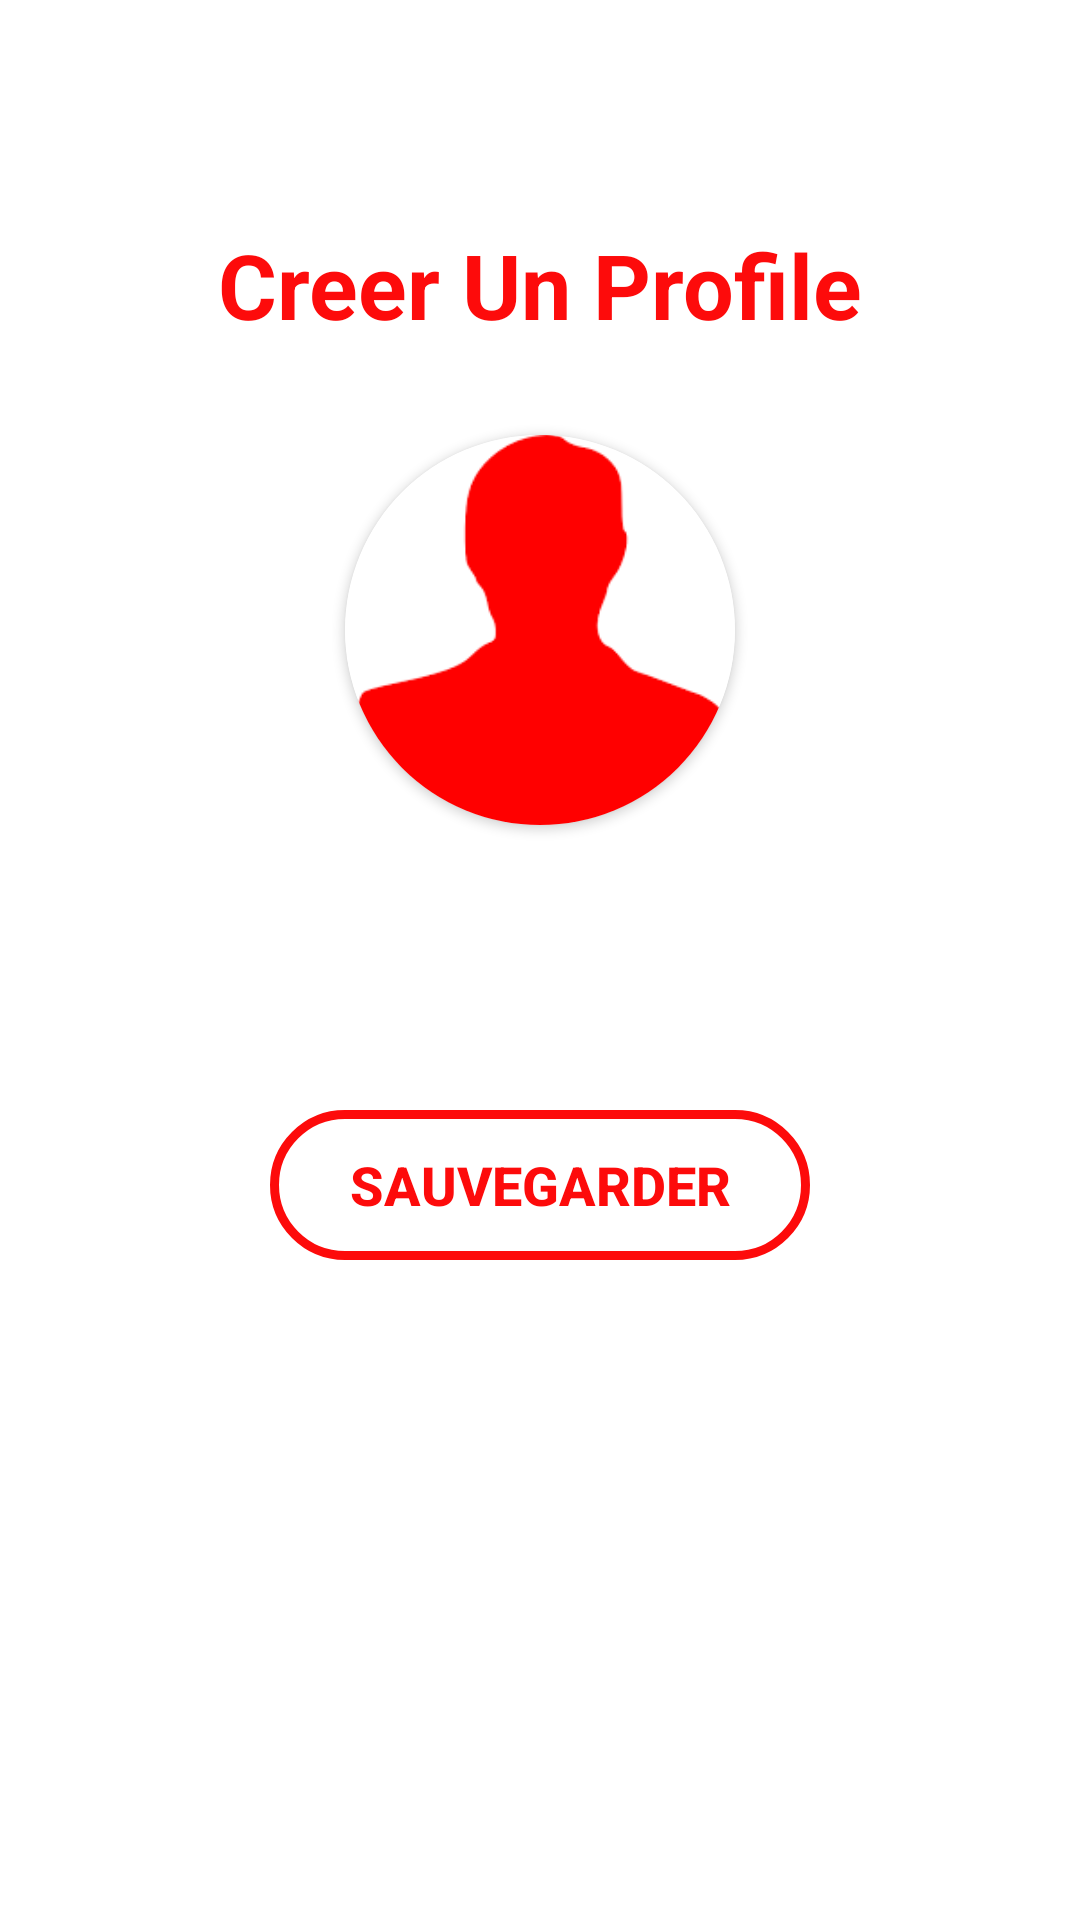

The Android layout XML behind this screen, and the referenced resources:
<!-- AndroidManifest.xml: application theme Theme.ChatProjet -->
<!-- res/layout/activity_set_profil.xml -->
<?xml version="1.0" encoding="utf-8"?>
<RelativeLayout xmlns:android="http://schemas.android.com/apk/res/android"
    xmlns:app="http://schemas.android.com/apk/res-auto"
    xmlns:tools="http://schemas.android.com/tools"
    android:layout_width="match_parent"
    android:layout_height="match_parent"
    tools:context=".SetProfil">

    <TextView
        android:layout_width="wrap_content"
        android:layout_height="wrap_content"
        android:layout_above="@+id/userimage"
        android:layout_centerHorizontal="true"
        android:layout_marginBottom="30dp"
        android:text="@string/createprofil"
        android:textColor="@color/red"
        android:textSize="30sp"
        android:textStyle="bold">

    </TextView>

    <androidx.cardview.widget.CardView
        android:id="@+id/userimage"
        android:layout_width="130dp"
        android:layout_height="130dp"
        android:layout_above="@+id/username"
        android:layout_marginBottom="20dp"
        android:layout_marginLeft="80dp"
        android:layout_centerHorizontal="true"
        app:cardCornerRadius="130dp"
        >
        <ImageView
            android:id="@+id/userimageview"
            android:layout_width="match_parent"
            android:layout_height="match_parent"
            android:scaleType="centerCrop"
            android:src="@drawable/image_default"
            >

        </ImageView>

    </androidx.cardview.widget.CardView>

    <EditText
        android:id="@+id/username"
        android:layout_width="match_parent"
        android:layout_height="50dp"
        android:layout_centerInParent="true"
        android:layout_marginLeft="70dp"
        android:layout_marginRight="70dp"
        android:background="@drawable/designinput"
        android:hint="Enter your name"
        android:inputType="textCapWords"
        android:padding="10dp"
        android:textColorHint="@color/white"
        android:textColor="@color/white"
        android:textSize="18sp">

    </EditText>

    <android.widget.Button
        android:id="@+id/btnSaveProfil"
        android:layout_width="180dp"
        android:layout_height="50dp"
        android:layout_below="@+id/username"
        android:layout_centerHorizontal="true"
        android:layout_marginTop="25dp"
        android:background="@drawable/designbutton"
        android:text="@string/save"
        android:textColor="@color/red"
        android:textSize="18sp"
        android:textStyle="bold">

    </android.widget.Button>

    <ProgressBar
        android:id="@+id/ProgressBarProfile"
        android:layout_width="wrap_content"
        android:layout_height="wrap_content"
        android:layout_below="@+id/btnSaveProfil"
        android:layout_centerHorizontal="true"
        android:layout_marginTop="30dp"
        android:indeterminateTint="@color/red"
        android:visibility="invisible">

    </ProgressBar>

</RelativeLayout>
<!-- resources referenced by this layout -->
<resources>
  <color name="red">#FD0B0B</color>
  <color name="white">#FFFFFFFF</color>
  <!-- drawable designbutton (drawable-v24) -->
  <?xml version="1.0" encoding="utf-8"?>
  <shape xmlns:android="http://schemas.android.com/apk/res/android" android:shape="rectangle">
     <stroke
         android:color="@color/red"
         android:width="3dp"
  
         />
     <corners
         android:radius="40dp"/>
  
  
  
  </shape>
  <!-- drawable image_default: png bitmap (drawable, 2075 bytes) -->
  <string name="createprofil">Creer Un Profile</string>
  <string name="save">Sauvegarder</string>
  <style name="Theme.ChatProjet" parent="Theme.MaterialComponents.DayNight.NoActionBar">
          
          <item name="colorPrimary">@color/purple_500</item>
          <item name="colorPrimaryVariant">@color/purple_700</item>
          <item name="colorOnPrimary">@color/white</item>
          
          <item name="colorSecondary">@color/teal_200</item>
          <item name="colorSecondaryVariant">@color/teal_700</item>
          <item name="colorOnSecondary">@color/black</item>
          
          <item name="android:statusBarColor" tools:targetApi="l">?attr/colorPrimaryVariant</item>
          
      </style>
  <color name="purple_500">#FF6200EE</color>
  <color name="purple_700">#FF3700B3</color>
  <color name="teal_200">#FF03DAC5</color>
  <color name="teal_700">#FF018786</color>
  <color name="black">#FF000000</color>
</resources>
